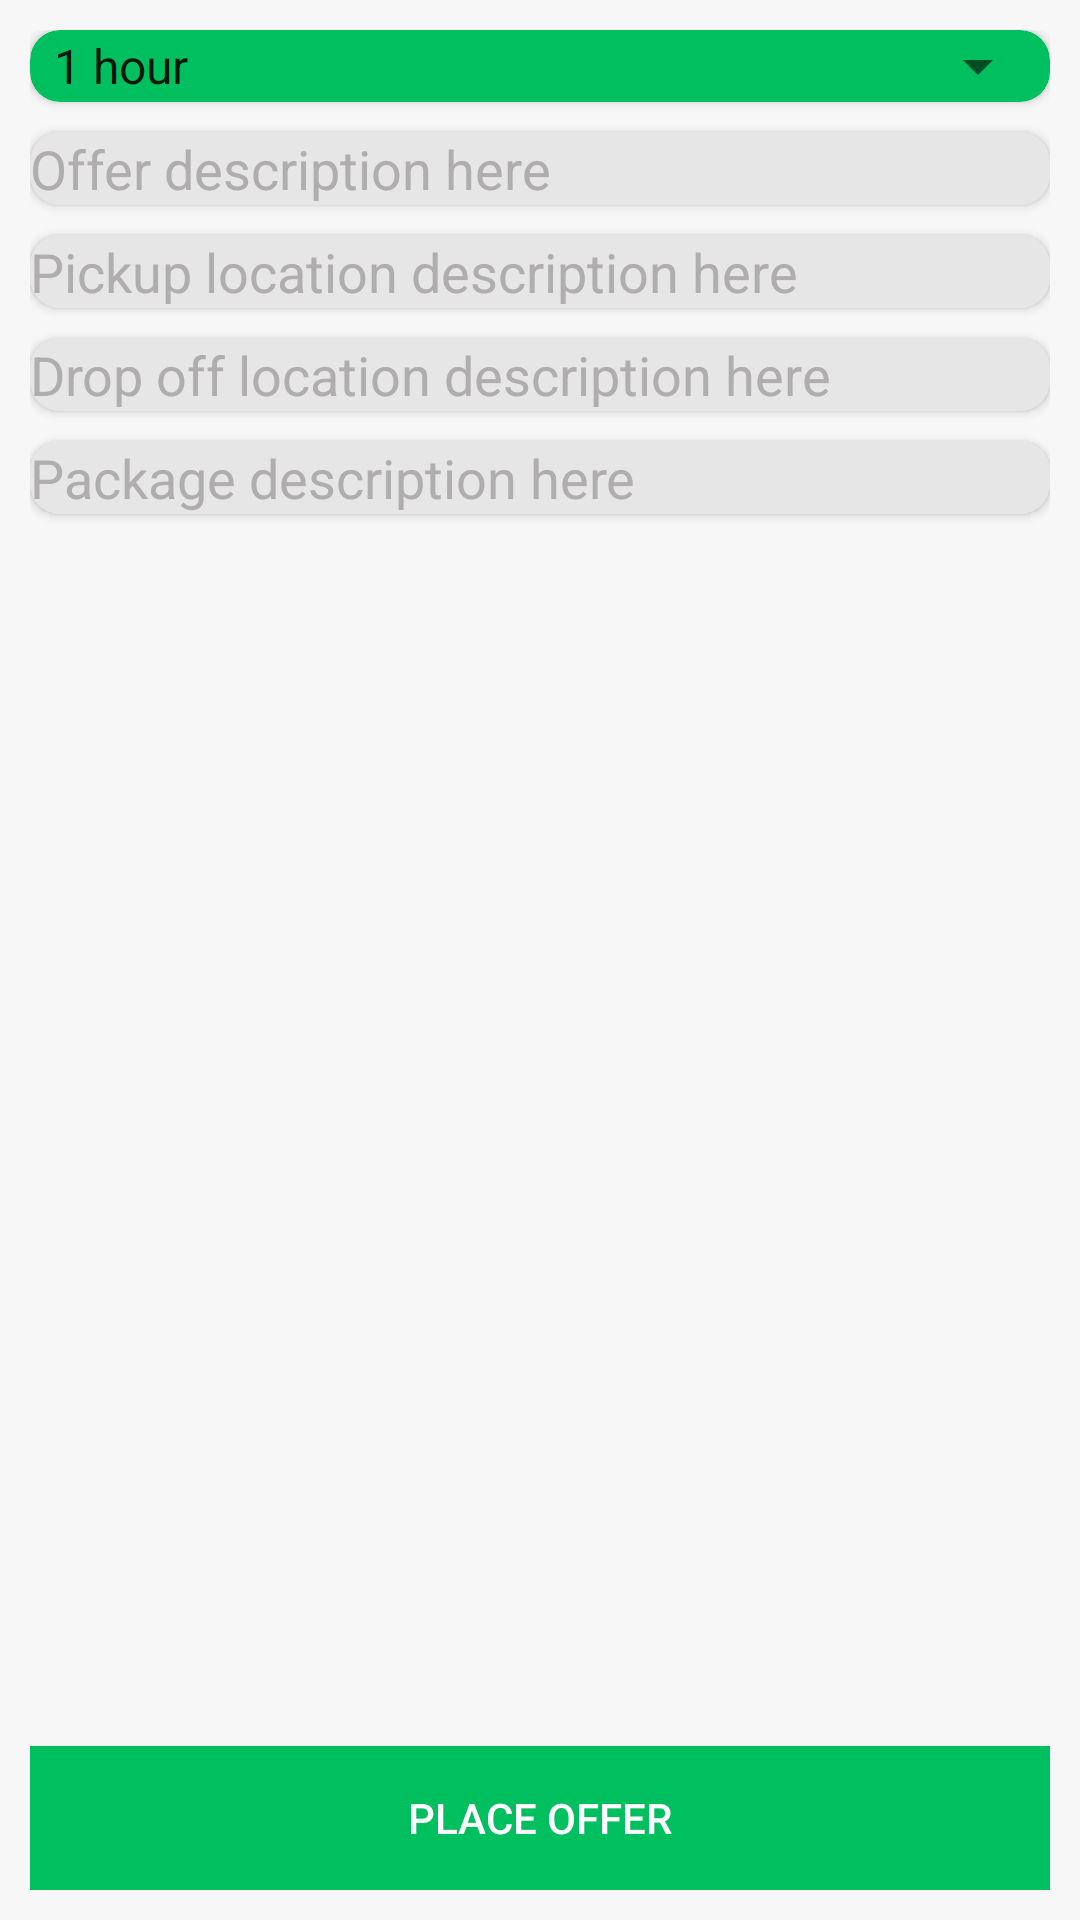

Reconstruct the res/layout file that produces this screen, plus the resources it refers to.
<!-- AndroidManifest.xml: application theme AppTheme -->
<!-- res/layout/fragment_offer_placement_two.xml -->
<?xml version="1.0" encoding="utf-8"?>
<RelativeLayout xmlns:android="http://schemas.android.com/apk/res/android"
    android:layout_width="match_parent"
    android:layout_height="match_parent"
    android:padding="@dimen/standard_padding"
    xmlns:app="http://schemas.android.com/apk/res-auto"
    android:background="@color/cardview_shadow_end_color"
    xmlns:tools="http://schemas.android.com/tools">




    <android.support.v7.widget.CardView
        android:id="@+id/card_view_spinner"
        android:layout_width="match_parent"
        app:cardBackgroundColor="@color/colorPrimary"
        app:cardCornerRadius="@dimen/cardview_corner_radius"
        android:layout_height="wrap_content">

    <Spinner

        android:layout_below="@+id/time_text"
        android:id="@+id/timer_selection_spinner"
        android:layout_width="match_parent"
        android:entries="@array/time_spinner_data"
        android:layout_height="wrap_content">
    </Spinner>

    </android.support.v7.widget.CardView>


    <android.support.v7.widget.CardView
        android:layout_marginTop="@dimen/margin_top"
        app:cardCornerRadius="@dimen/cardview_corner_radius"
        android:id="@+id/card_view_description"
        android:layout_below="@id/card_view_spinner"
        android:layout_width="match_parent"
        app:cardBackgroundColor="#e7e6e6"
        android:layout_height="wrap_content">




    <EditText
        android:id="@+id/editText_description"
        android:layout_below="@+id/text_description"
        android:layout_width="match_parent"
        android:maxLines="5"
        android:textColorHint="@color/colorAccent"
        android:inputType="textCapSentences"
        android:textColor="@color/colorAccent"
        android:hint="Offer description here"
        android:background="@android:color/transparent"
        android:layout_height="wrap_content"
        android:layout_alignParentLeft="true"/>

    </android.support.v7.widget.CardView>



    <android.support.v7.widget.CardView
        android:layout_marginTop="@dimen/margin_top"
        android:id="@+id/card_view_pickup_locationDescription"
        android:layout_below="@id/card_view_description"
        android:layout_width="match_parent"
        app:cardCornerRadius="@dimen/cardview_corner_radius"
        app:cardBackgroundColor="@color/gray"
        android:layout_height="wrap_content">



            <EditText
                android:id="@+id/editText_pickUP_location_description_text"
                android:layout_below="@+id/text_location_description"
                android:layout_width="match_parent"
                android:textColor="@color/colorAccent"
                android:maxLines="5"
                android:textColorHint="@color/colorAccent"
                android:inputType="textCapSentences"
                android:hint="Pickup location description here"
                android:background="@android:color/transparent"
                android:layout_height="wrap_content"
                android:layout_alignParentLeft="true"/>

    </android.support.v7.widget.CardView>



    <android.support.v7.widget.CardView
        android:layout_marginTop="@dimen/margin_top"
        android:id="@+id/card_view_dropp_offlocationDescription"
        android:layout_below="@id/card_view_pickup_locationDescription"
        android:layout_width="match_parent"
        app:cardCornerRadius="@dimen/cardview_corner_radius"
        app:cardBackgroundColor="@color/gray"
        android:layout_height="wrap_content">



        <EditText
            android:id="@+id/editText_dropOff_location_description_text"
            android:layout_below="@+id/text_location_description"
            android:layout_width="match_parent"
            android:textColor="@color/colorAccent"
            android:maxLines="5"
            android:textColorHint="@color/colorAccent"
            android:inputType="textCapSentences"
            android:hint="Drop off location description here"
            android:background="@android:color/transparent"
            android:layout_height="wrap_content"
            android:layout_alignParentLeft="true"/>

    </android.support.v7.widget.CardView>






    <android.support.v7.widget.CardView
        android:layout_marginTop="@dimen/margin_top"
        android:id="@+id/card_view_item_details"
        android:layout_below="@id/card_view_dropp_offlocationDescription"
        android:layout_width="match_parent"
        app:cardCornerRadius="@dimen/cardview_corner_radius"
        app:cardBackgroundColor="@color/gray"
        android:layout_height="wrap_content">



        <EditText
            android:id="@+id/edit_text_package_description"
            android:layout_below="@+id/text_location_description"
            android:layout_width="match_parent"
            android:textColor="@color/colorAccent"
            android:maxLines="5"
            android:textColorHint="@color/colorAccent"
            android:inputType="textCapSentences"
            android:hint="Package description here"
            android:background="@android:color/transparent"
            android:layout_height="wrap_content"
            android:layout_alignParentLeft="true"/>

    </android.support.v7.widget.CardView>




    <Button
        android:id="@+id/place_offer"
        android:layout_width="match_parent"
        android:layout_height="wrap_content"
        android:text="Place offer"
        android:layout_marginTop="@dimen/margin_top"
        android:textColor="@color/white"
        android:background="@color/colorPrimary"
        android:layout_alignParentBottom="true"
        android:layout_alignParentLeft="true"
        android:layout_alignParentStart="true" />


</RelativeLayout>
<!-- resources referenced by this layout -->
<resources>
  <string-array name="time_spinner_data">
          <item>1 hour</item>
          <item>2 hours</item>
          <item>3 hours</item>
          <item>4 hours</item>
          <item>5 hours</item>
          <item>6 hours</item>
          <item>7 hours</item>
          <item>8 hours</item>
          <item>9 hours</item>
          <item>10 housrs</item>
  
      </string-array>
  <color name="colorAccent">#afadad</color>
  <color name="colorPrimary">#00bf5f</color>
  <color name="gray">#e7e6e6</color>
  <color name="white">#fff</color>
  <dimen name="cardview_corner_radius">10dp</dimen>
  <dimen name="margin_top">10dp</dimen>
  <dimen name="standard_padding">10dp</dimen>
  <style name="AppTheme" parent="Theme.AppCompat.Light.NoActionBar">
          
          <item name="colorPrimary">@color/colorPrimary</item>
          <item name="colorPrimaryDark">@color/colorPrimaryDark</item>
          <item name="colorAccent">@color/colorAccent</item>
      </style>
  <color name="colorPrimaryDark">#303F9F</color>
</resources>
